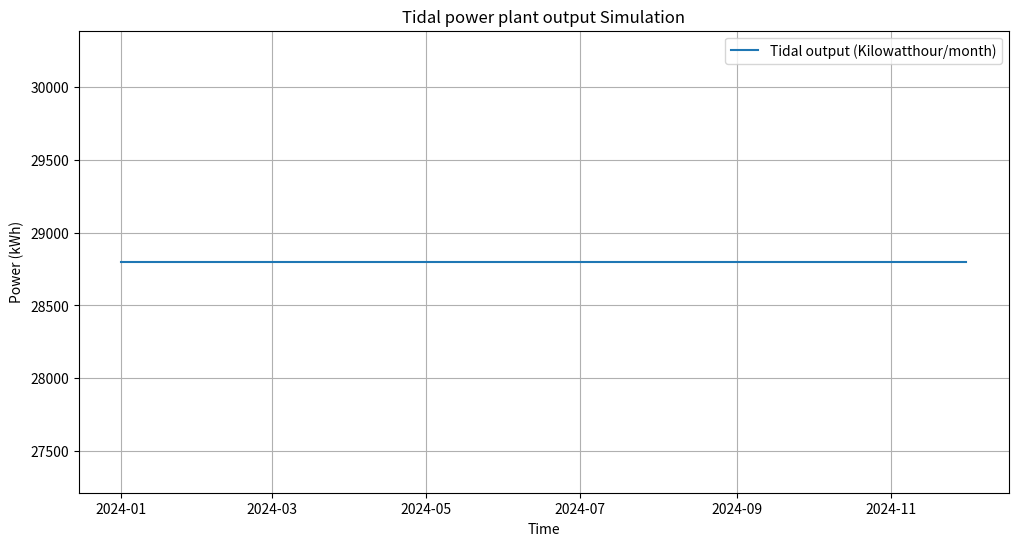

The script that saved this image:
import pandas as pd
import matplotlib.pyplot as plt

def calculatetidal():
    """Calculate the average tidal power per month"""
    # Create a time index for 1 year with monthly intervals
    time_index = pd.date_range(start='2024-01-01', end='2024-12-01', freq='MS')
    tidal_power_kwh = [40*24*30] * 12  # Constant roughness length for each month
    tidal_power = pd.Series(tidal_power_kwh, time_index)
    return tidal_power

# Calculate wind turbine output using windpowerlib
tidal_output =  calculatetidal()

# Plotting the results
plt.figure(figsize=(12, 6))
plt.plot(tidal_output, label="Tidal output (Kilowatthour/month)")
plt.xlabel("Time")
plt.ylabel("Power (kWh)")
plt.title("Tidal power plant output Simulation")
plt.legend()
plt.grid(True)
plt.show()